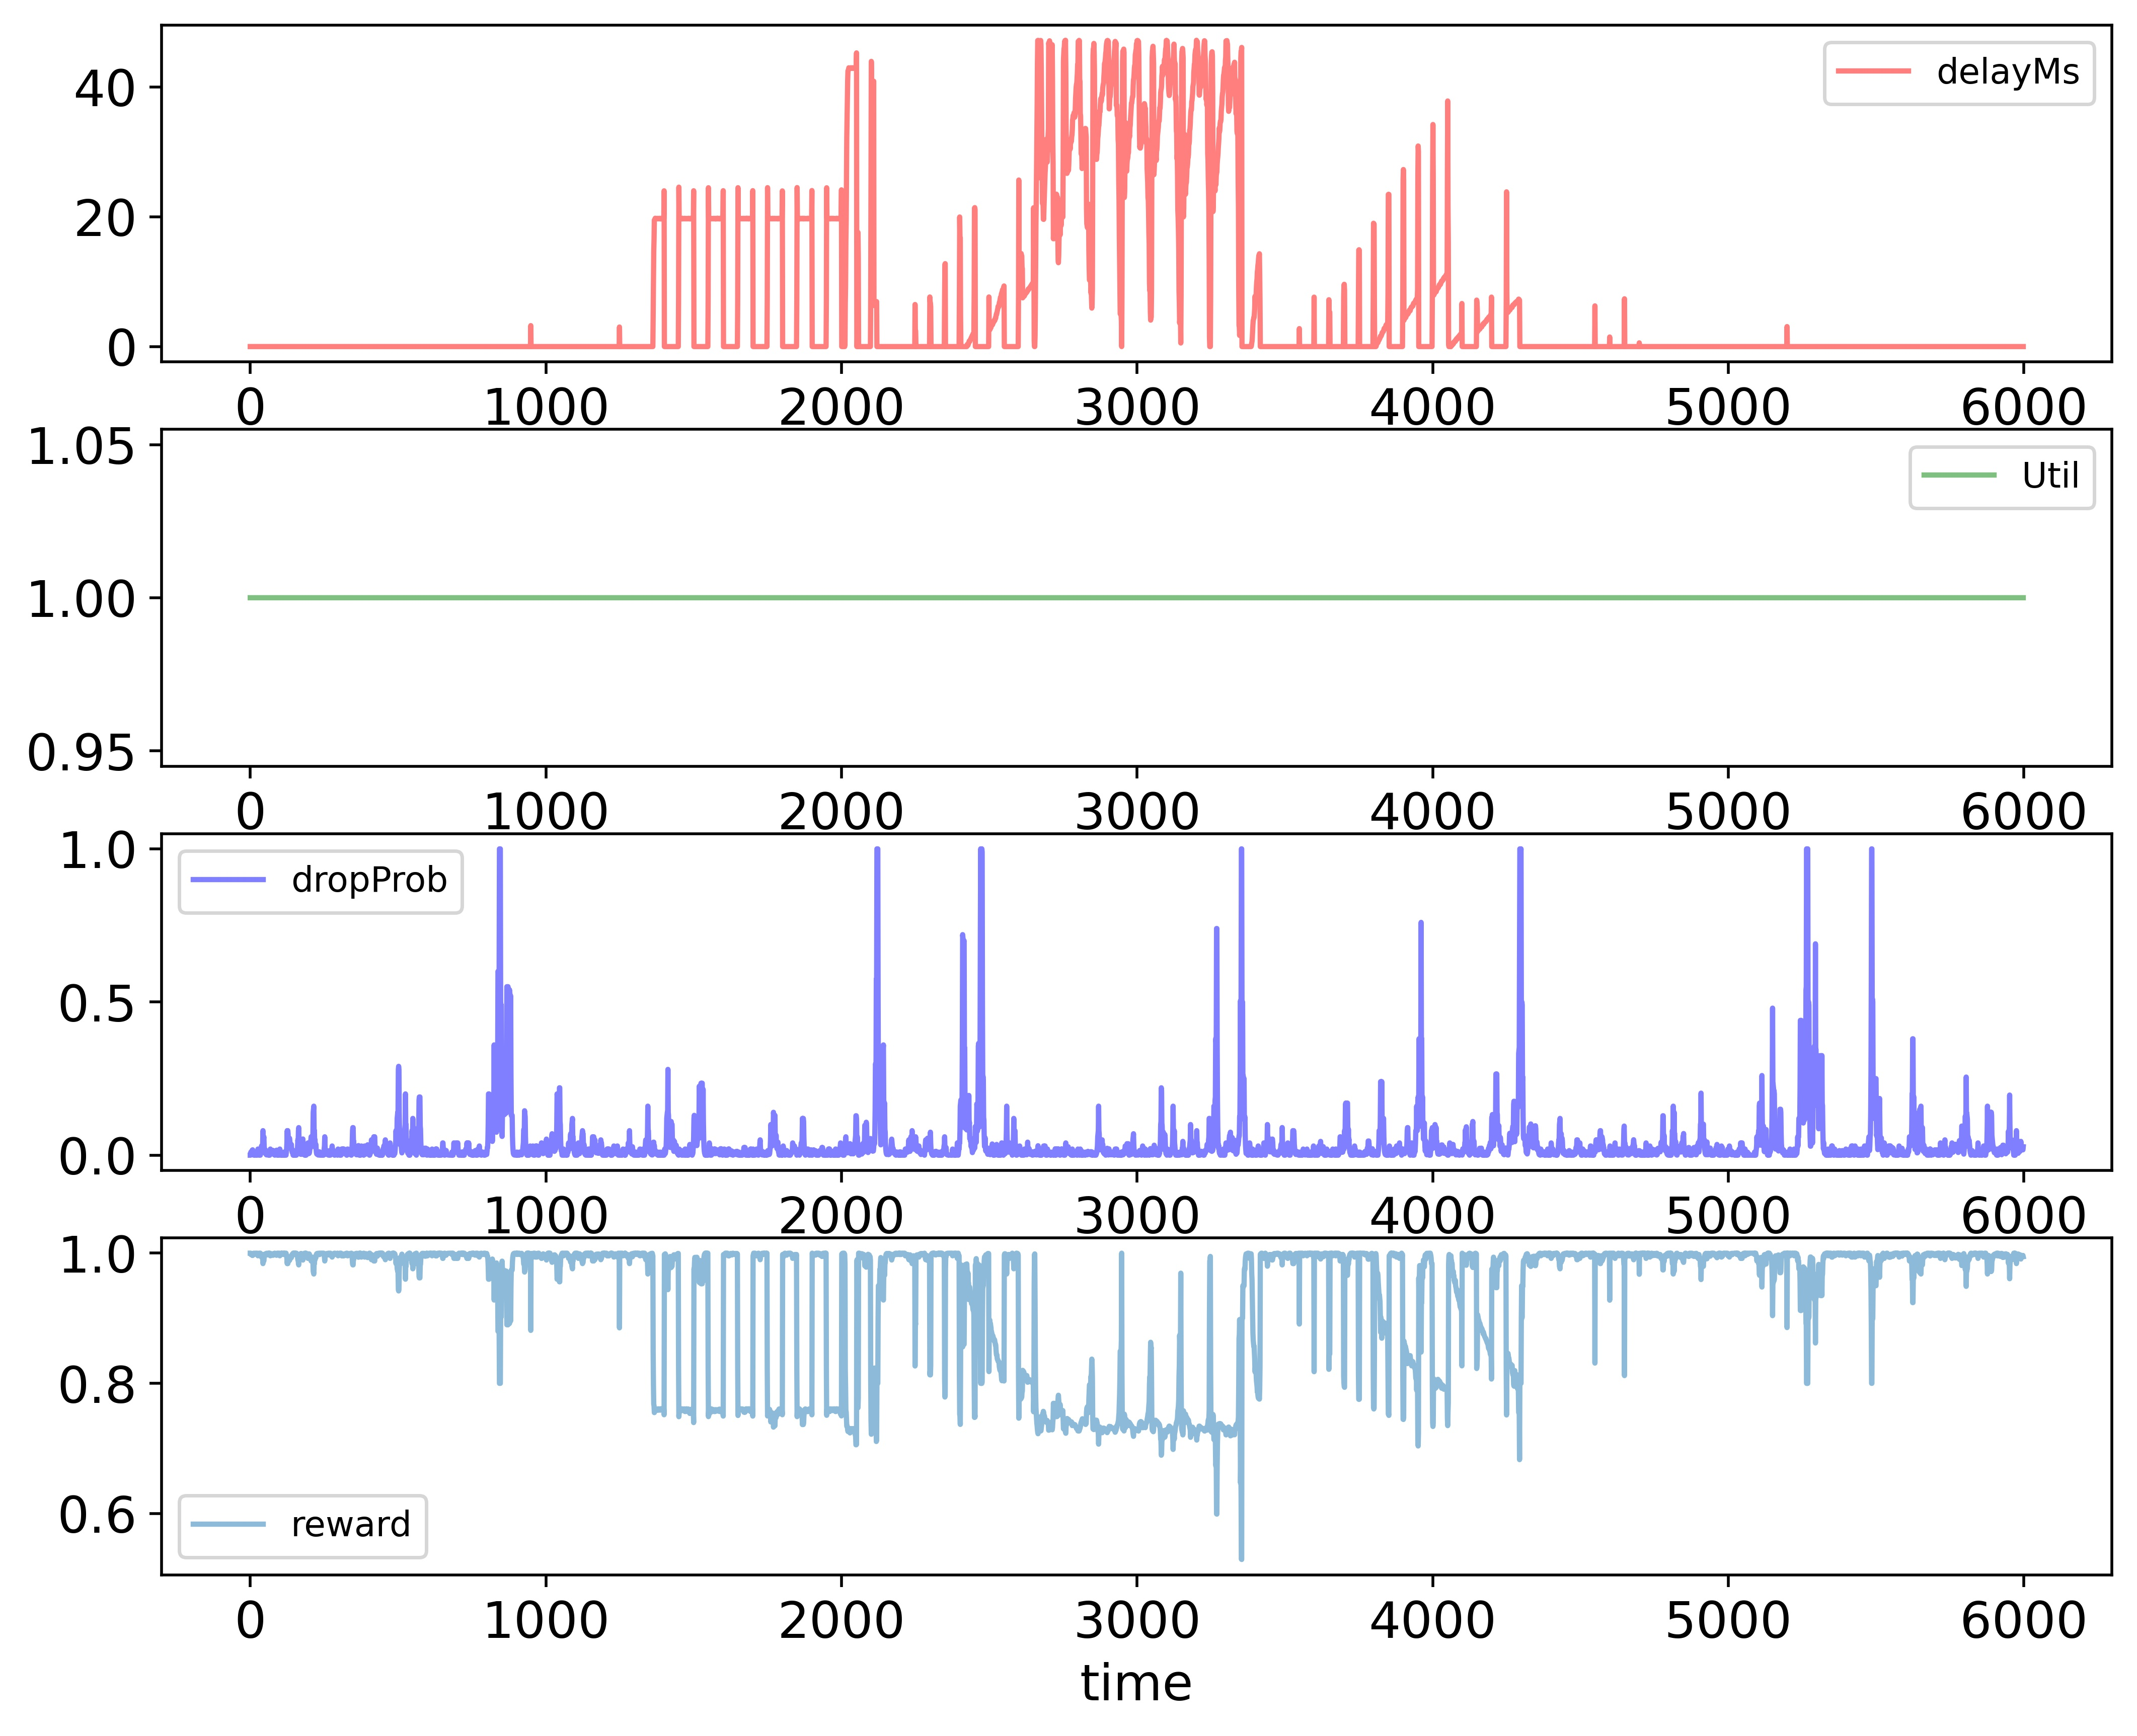

The file beside this chart, header and first rows:
time; delayMs; Util; dropProb; reward
0; 0.0; 1.0; 0.0; 1.0
1; 0.0; 1.0; 0.0; 1.0
2; 0.0; 1.0; 0.01; 0.998
3; 0.0; 1.0; 0.005; 0.999
4; 0.0; 1.0; 0.0025; 0.9995
5; 0.0; 1.0; 0.005; 0.999
6; 0.0; 1.0; 0.015; 0.997
7; 0.0; 1.0; 0.0075; 0.9985
8; 0.0; 1.0; 0.0175; 0.9965
9; 0.0; 1.0; 0.0075; 0.9985
10; 0.0; 1.0; 0.00375; 0.9992
11; 0.0; 1.0; 0.00375; 0.9992
12; 0.0; 1.0; 0.0; 1.0
13; 0.0; 1.0; 0.01; 0.998
14; 0.0; 1.0; 0.005; 0.999
15; 0.0; 1.0; 0.005; 0.999
16; 0.0; 1.0; 0.0025; 0.9995
17; 0.0; 1.0; 0.0025; 0.9995
18; 0.0; 1.0; 0.0; 1.0
19; 0.0; 1.0; 0.0; 1.0
20; 0.0; 1.0; 0.0; 1.0
21; 0.0; 1.0; 0.0; 1.0
22; 0.0; 1.0; 0.0; 1.0
23; 0.0; 1.0; 0.0; 1.0
24; 0.0; 1.0; 0.01; 0.998
25; 0.0; 1.0; 0.01; 0.998
26; 0.0; 1.0; 0.02; 0.996
27; 0.0; 1.0; 0.01; 0.998
28; 0.0; 1.0; 0.005; 0.999
29; 0.0; 1.0; 0.0025; 0.9995
30; 0.0; 1.0; 0.0; 1.0
31; 0.0; 1.0; 0.0; 1.0
32; 0.0; 1.0; 0.0; 1.0
33; 0.0; 1.0; 0.0; 1.0
34; 0.0; 1.0; 0.0; 1.0
35; 0.0; 1.0; 0.01; 0.998
36; 0.0; 1.0; 0.01; 0.998
37; 0.0; 1.0; 0.02; 0.996
38; 0.0; 1.0; 0.03; 0.994
39; 0.0; 1.0; 0.02; 0.996
40; 0.0; 1.0; 0.01; 0.998
41; 0.0; 1.0; 0.02; 0.996
42; 0.0; 1.0; 0.04; 0.992
43; 0.0; 1.0; 0.08; 0.984
44; 0.0; 1.0; 0.04; 0.992
45; 0.0; 1.0; 0.05; 0.99
46; 0.0; 1.0; 0.06; 0.988
47; 0.0; 1.0; 0.03; 0.994
48; 0.0; 1.0; 0.015; 0.997
49; 0.0; 1.0; 0.0075; 0.9985
50; 0.0; 1.0; 0.0175; 0.9965
51; 0.0; 1.0; 0.0175; 0.9965
52; 0.0; 1.0; 0.0075; 0.9985
53; 0.0; 1.0; 0.00375; 0.9992
54; 0.0; 1.0; 0.001875; 0.9996
55; 0.0; 1.0; 0.0009375; 0.9998
56; 0.0; 1.0; 0.0009375; 0.9998
57; 0.0; 1.0; 0.0009375; 0.9998
58; 0.0; 1.0; 0.01094; 0.9978
59; 0.0; 1.0; 0.005469; 0.9989
... 5,939 more rows
